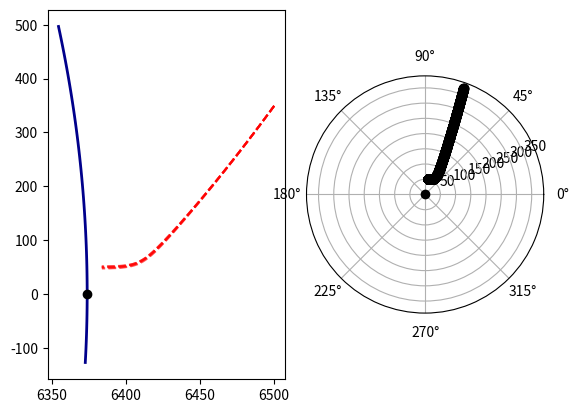

Reproduce this figure in Python.
from abc import ABCMeta, abstractmethod

import numpy as np
from numpy import newaxis as na


# Rough, preliminary code up of the continuous-time system simulations
class System(object, metaclass=ABCMeta):
    xD = None  # state dimension
    zD = None  # measurement dimension
    qD = None  # state noise dimension
    rD = None  # measurement noise dimension
    q_additive = None  # True = state noise is additive, False = non-additive
    r_additive = None
    # lists the keyword arguments currently required by the StateSpaceModel class
    _required_kwargs_ = 'x0_mean', 'x0_cov', 'q_mean', 'q_cov', 'r_mean', 'r_cov', 'q_factor'

    def __init__(self, **kwargs):
        self.pars = kwargs
        self.zero_q = np.zeros((self.qD))
        self.zero_r = np.zeros((self.rD))
        # TODO: if q_factor not given, use identity matrix
        # TODO: if _mean not given, assume zero-mean

    @abstractmethod
    def dyn_fcn(self, x, q, pars):
        """ System dynamics.

        Abstract method for the system dynamics.

        Parameters
        ----------
        x : 1-D array_like of shape (self.xD,)
            System state
        q : 1-D array_like of shape (self.qD,)
            System noise
        pars : 1-D array_like
            Parameters of the system dynamics

        Returns
        -------
        1-D numpy.ndarray of shape (self.xD,)
            system state in the next time step
        """
        pass

    @abstractmethod
    def meas_fcn(self, x, r, pars):
        """Measurement model.

        Abstract method for the measurement model.

        Parameters
        ----------
        x : 1-D array_like of shape (self.xD,)
            system state
        r : 1-D array_like of shape (self.rD,)
            measurement noise
        pars : 1-D array_like
            parameters of the measurement model

        Returns
        -------
        1-D numpy.ndarray of shape (self.zD,)
            measurement of the state
        """
        pass

    @abstractmethod
    def par_fcn(self, time):
        """Parameter function of the system dynamics and measurement model.

        Abstract method for the parameter function of the whole state-space model. The implementation should ensure
        that the system dynamics parameters come before the measurement model parameters in the returned vector of
        parameters.

        Parameters
        ----------
        time : int
            Discrete time step

        Returns
        -------
        1-D numpy.ndarray of shape (self.pD,)
            Vector of parameters at a given time.
        """
        pass

    @abstractmethod
    def dyn_fcn_dx(self, x, q, pars):
        """Jacobian of the system dynamics.

        Abstract method for the Jacobian of system dynamics. Jacobian is a matrix of first partial derivatives.

        Parameters
        ----------
        x : 1-D array_like of shape (self.xD,)
            System state
        q : 1-D array_like of shape (self.qD,)
            System noise
        pars : 1-D array_like of shape (self.pD,)
            System parameter

        Returns
        -------
        2-D numpy.ndarray
            Jacobian matrix of the system dynamics, where the second dimension depends on the noise additivity.
            The shape depends on whether or not the state noise is additive. The two cases are:
                * additive: (self.xD, self.xD)
                * non-additive: (self.xD, self.xD + self.qD)
        """
        pass

    @abstractmethod
    def meas_fcn_dx(self, x, r, pars):
        """Jacobian of the measurement model.

        Abstract method for the Jacobian of measurement model. Jacobian is a matrix of first partial derivatives.

        Parameters
        ----------
        x : 1-D array_like of shape (self.xD,)
            System state
        r : 1-D array_like of shape (self.qD,)
            Measurement noise
        pars : 1-D array_like of shape (self.pD,)
            System parameter

        Returns
        -------
        2-D numpy.ndarray
            Jacobian matrix of the measurement model, where the second dimension depends on the noise additivity.
            The shape depends on whether or not the state noise is additive. The two cases are:
                * additive: (self.xD, self.xD)
                * non-additive: (self.xD, self.xD + self.rD)
        """
        pass

    @abstractmethod
    def state_noise_sample(self, size=None):
        """
        Sample from a state noise distribution.

        Parameters
        ----------
        size

        Returns
        -------

        """
        pass

    @abstractmethod
    def measurement_noise_sample(self, size=None):
        """
        Sample from a measurement noise distribution.

        Parameters
        ----------
        size

        Returns
        -------

        """
        pass

    @abstractmethod
    def initial_condition_sample(self, size=None):
        """
        Sample from a distribution over the system initial conditions.

        Parameters
        ----------
        size

        Returns
        -------

        """
        pass

    def dyn_eval(self, xq, pars, dx=False):
        """Evaluation of the system dynamics according to noise additivity.

        Parameters
        ----------
        xq : 1-D array_like
            Augmented system state
        pars : 1-D array_like
            System dynamics parameters
        dx : bool
            * ``True``: Evaluates derivatives (Jacobian) of the system dynamics
            * ``False``: Evaluates system dynamics
        Returns
        -------
            Evaluated system dynamics or evaluated Jacobian of the system dynamics.
        """
        if self.q_additive:
            assert len(xq) == self.xD
            if dx:
                out = (self.dyn_fcn_dx(xq, self.zero_q, pars).T.flatten())
            else:
                out = self.dyn_fcn(xq, self.zero_q, pars)
        else:
            assert len(xq) == self.xD + self.qD
            x, q = xq[:self.xD], xq[-self.qD:]
            if dx:
                out = (self.dyn_fcn_dx(x, q, pars).T.flatten())
            else:
                out = self.dyn_fcn(x, q, pars)
        return out

    def meas_eval(self, xr, pars, dx=False):
        """Evaluation of the system dynamics according to noise additivity.

        Parameters
        ----------
        xr : 1-D array_like
            Augmented system state
        pars : 1-D array_like
            Measurement model parameters
        dx : bool
            * ``True``: Evaluates derivatives (Jacobian) of the measurement model
            * ``False``: Evaluates measurement model
        Returns
        -------
            Evaluated measurement model or evaluated Jacobian of the measurement model.
        """
        if self.r_additive:
            # assert len(xr) == self.xD
            if dx:
                out = (self.meas_fcn_dx(xr, self.zero_r, pars).T.flatten())
            else:
                out = self.meas_fcn(xr, self.zero_r, pars)
        else:
            assert len(xr) == self.xD + self.rD
            x, r = xr[:self.xD], xr[-self.rD:]
            if dx:
                out = (self.meas_fcn_dx(x, r, pars).T.flatten())
            else:
                out = self.meas_fcn(x, r, pars)
        return out

    def check_jacobians(self, h=1e-8):
        """Checks implemented Jacobians.

        Checks that both Jacobians are correctly implemented using numerical approximations.

        Parameters
        ----------
        h : float
            step size in derivative approximations

        Returns
        -------
            Prints the errors and user decides whether they're acceptable.
        """
        nq = self.xD if self.q_additive else self.xD + self.qD
        nr = self.xD if self.r_additive else self.xD + self.rD
        xq, xr = np.random.rand(nq), np.random.rand(nr)
        hq_diag, hr_diag = np.diag(h * np.ones(nq)), np.diag(h * np.ones(nr))
        assert hq_diag.shape == (nq, nq) and hr_diag.shape == (nr, nr)
        xqph, xqmh = xq[:, na] + hq_diag, xq[:, na] - hq_diag
        xrph, xrmh = xr[:, na] + hr_diag, xr[:, na] - hr_diag
        par = self.par_fcn(1.0)
        fph = np.zeros((self.xD, nq))
        hph = np.zeros((self.zD, nr))
        fmh, hmh = fph.copy(), hph.copy()
        for i in range(nq):
            fph[:, i] = self.dyn_eval(xqph[:, i], par)
            fmh[:, i] = self.dyn_eval(xqmh[:, i], par)
        for i in range(nr):
            hph[:, i] = self.meas_eval(xrph[:, i], par)
            hmh[:, i] = self.meas_eval(xrmh[:, i], par)
        jac_fx = (2 * h) ** -1 * (fph - fmh)
        jac_hx = (2 * h) ** -1 * (hph - hmh)
        print("Errors in Jacobians\n{}\n{}".format(np.abs(jac_fx - self.dyn_eval(xq, par, dx=True)),
                                                   np.abs(jac_hx - self.meas_eval(xr, par, dx=True))))

    def simulate_trajectory(self, method='euler', dt=0.1, duration=10, mc_sims=1):
        # ensure sensible values of dt
        assert dt < duration

        # get ODE integration method
        ode_method = self._get_ode_method(method)

        # allocate space for system state and noise
        steps = int(np.floor(duration / dt))
        x = np.zeros((self.xD, steps, mc_sims))
        q = self.state_noise_sample((mc_sims, steps))
        x0 = self.initial_condition_sample(mc_sims)  # (D, mc_sims)
        x[:, 0, :] = x0  # store initial states at k=0

        # continuous-time system simulation
        for imc in range(mc_sims):
            for k in range(1, steps):
                theta = self.par_fcn(k - 1)
                # computes next state x(t + dt) by ODE integration
                x[:, k, imc] = ode_method(self.dyn_fcn, x[:, k - 1, imc], q[:, k - 1, imc], theta, dt)
        return x

    def simulate_measurements(self, x, mc_per_step=1):
        # x - state trajectory, freq - sampling frequency [Hz],
        # mc_per_step - how many measurement to generate in each time step

        d, steps = x.shape

        # Generate measurement noise
        r = self.measurement_noise_sample((mc_per_step, steps))
        y = np.zeros((self.zD, steps, mc_per_step))
        for imc in range(mc_per_step):
            for k in range(1, steps):
                theta = self.par_fcn(k - 1)
                y[:, k, imc] = self.meas_fcn(x[:, k], r[:, k, imc], theta)
        return y

    def _ode_euler(self, func, x, q, theta, dt):
        # Euler ODE integration
        # x-state, q-noise, dt-time increment, func-function handle
        xdot = func(x, q, theta)
        return x + dt * xdot

    def _ode_rk4(self, func, x, q, theta, dt):
        # 4-th order Runge-Kutta ODE integration
        dt2 = 0.5 * dt
        k1 = func(x, q, theta)
        k2 = func(x + dt2 * k1, q, theta)
        k3 = func(x + dt2 * k2, q, theta)
        k4 = func(x + dt * k3, q, theta)
        return x + (dt / 6) * (k1 + 2 * (k2 + k3) + k4)

    def _get_ode_method(self, method):
        method = method.lower()
        if method == 'euler':
            return self._ode_euler
        elif method == 'rk4':
            return self._ode_rk4
        else:
            raise ValueError("Unknown ODE integration method {}".format(method))

    def set_pars(self, key, value):
        self.pars[key] = value

    def get_pars(self, *keys):
        values = []
        for k in keys:
            values.append(self.pars.get(k))
        return values


class ReentryRadar(System):
    """
    Radar tracking of the reentry vehicle as described in [1]_.
    Vehicle is entering Earth's atmosphere at high altitude and with great speed, ground radar is tracking it.

    State
    -----
    [px, py, vx, vy, x5]
    (px, py) - position,
    (vx, vy) - velocity,
    x5 - aerodynamic parameter

    Measurements
    ------------
    range and bearing


    References
    ----------
    .. [1] Julier, S. J., & Uhlmann, J. K. (2004). Unscented Filtering and Nonlinear Estimation.
           Proceedings of the IEEE, 92(3), 401-422

    """

    xD = 5
    zD = 2  # measurement dimension
    qD = 3
    rD = 2  # measurement noise dimension
    q_additive = True
    r_additive = True

    R0 = 6374  # Earth's radius
    H0 = 13.406
    Gm0 = 3.9860e5
    b0 = -0.59783  # balistic coefficient of a typical vehicle
    sx, sy = R0, 0  # radar location

    def __init__(self):
        """

        Parameters
        ----------
        dt :
            time interval between two consecutive measurements
        """
        kwargs = {
            'x0_mean': np.array([6500.4, 349.14, -1.8093, -6.7967, 0.6932]),  # m, m/s, m m/s, rad/s
            'x0_cov': np.diag([1e-6, 1e-6, 1e-6, 1e-6, 0]),  # m^2, m^2/s^2, m^2, m^2/s^2, rad^2/s^2
            'q_mean': np.zeros(self.qD),
            'q_cov': np.array([[2.4064e-4, 0, 0],
                               [0, 2.4064e-4, 0],
                               [0, 0, 0]]),
            'r_mean': np.zeros(self.rD),
            'r_cov': np.array([[1e-6, 0],
                               [0, 0.17e-3 ** 2]]),
            'q_factor': np.vstack((np.zeros((2, 3)), np.eye(3)))
        }
        super(ReentryRadar, self).__init__(**kwargs)

    def dyn_fcn(self, x, q, pars):
        # scaled ballistic coefficient
        b = self.b0 * np.exp(x[4])
        # distance from center of the Earth
        R = np.sqrt(x[0] ** 2 + x[1] ** 2)
        # speed
        V = np.sqrt(x[2] ** 2 + x[3] ** 2)
        # drag force
        D = b * np.exp((self.R0 - R) / self.H0) * V
        # gravity force
        G = -self.Gm0 / R ** 3
        return np.array([x[2],
                         x[3],
                         D * x[2] + G * x[0] + q[0],
                         D * x[3] + G * x[1] + q[1],
                         q[2]])

    def meas_fcn(self, x, r, pars):
        # range
        rng = np.sqrt((x[0] - self.sx) ** 2 + (x[1] - self.sy) ** 2)
        # bearing
        theta = np.arctan2((x[1] - self.sy), (x[0] - self.sx))
        return np.array([rng, theta]) + r

    def par_fcn(self, time):
        pass

    def dyn_fcn_dx(self, x, q, pars):
        pass

    def meas_fcn_dx(self, x, r, pars):
        pass

    def state_noise_sample(self, size=None):
        q_mean, q_cov = self.get_pars('q_mean', 'q_cov')
        return np.random.multivariate_normal(q_mean, q_cov, size).T

    def measurement_noise_sample(self, size=None):
        r_mean, r_cov = self.get_pars('r_mean', 'r_cov')
        return np.random.multivariate_normal(r_mean, r_cov, size).T

    def initial_condition_sample(self, size=None):
        x0_mean, x0_cov = self.get_pars('x0_mean', 'x0_cov')
        return np.random.multivariate_normal(x0_mean, x0_cov, size).T


def radar_tracking_demo():
    import matplotlib.pyplot as plt
    from matplotlib.gridspec import GridSpec

    sys = ReentryRadar()
    mc = 10
    x = sys.simulate_trajectory(method='rk4', dt=0.05, duration=200, mc_sims=mc)
    y = sys.simulate_measurements(x[..., 0])

    plt.figure()
    g = GridSpec(2, 4)
    plt.subplot(g[:, :2])
    # Earth surface w/ radar position
    t = 0.02 * np.arange(-1, 4, 0.1)
    plt.plot(sys.R0 * np.cos(t), sys.R0 * np.sin(t), 'darkblue', lw=2)
    plt.plot(sys.sx, sys.sy, 'ko')
    # vehicle trajectory
    for i in range(mc):
        plt.plot(x[0, :, i], x[1, :, i], alpha=0.35, color='r', ls='--')
    plt.subplot(g[:, 2:], polar=True)
    plt.plot((y[1, :, 0]), y[0, :, 0], 'ko')
    plt.show()


if __name__ == '__main__':
    radar_tracking_demo()